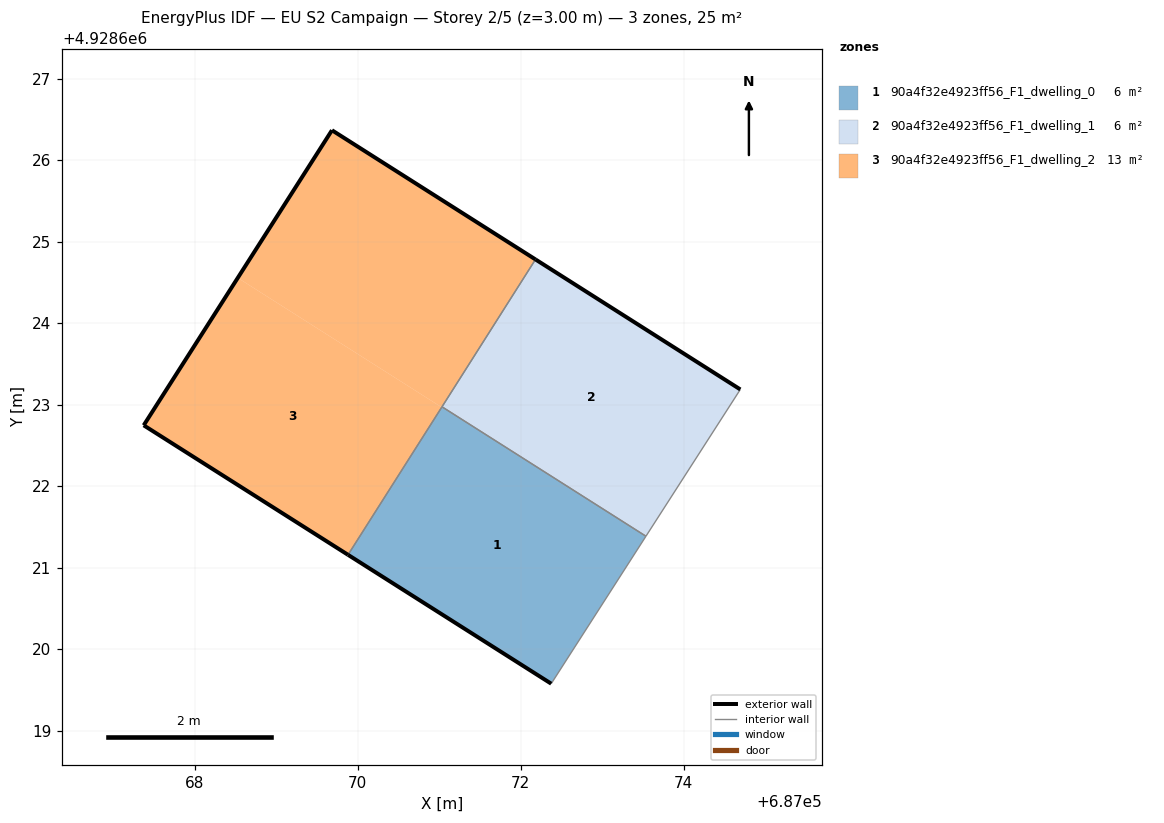
=== STOREY PLAN SPEC (per zone: floor XY polygon, exterior-wall plan segments, windows/doors) ===
zone 1: 90a4f32e4923ff56_F1_dwelling_0  (6.4 m²)
  floor: (687072.37, 4928619.58) (687073.54, 4928621.39) (687071.03, 4928622.97) (687069.88, 4928621.16)
  exterior wall: (687072.37, 4928619.58) – (687069.88, 4928621.16)  [3.0 m]
  interior walls: 3
zone 2: 90a4f32e4923ff56_F1_dwelling_1  (6.4 m²)
  floor: (687073.54, 4928621.39) (687074.69, 4928623.19) (687072.18, 4928624.78) (687071.03, 4928622.97)
  exterior wall: (687072.18, 4928624.78) – (687074.69, 4928623.19)  [3.0 m]
  interior walls: 3
zone 3: 90a4f32e4923ff56_F1_dwelling_2  (12.7 m²)
  floor: (687069.88, 4928621.16) (687071.03, 4928622.97) (687068.53, 4928624.56) (687067.37, 4928622.75)
  floor: (687071.03, 4928622.97) (687072.18, 4928624.78) (687069.68, 4928626.37) (687068.53, 4928624.56)
  exterior wall: (687069.88, 4928621.16) – (687067.37, 4928622.75)  [3.0 m]
  exterior wall: (687067.37, 4928622.75) – (687069.68, 4928626.37)  [4.3 m]
  exterior wall: (687069.68, 4928626.37) – (687072.18, 4928624.78)  [3.0 m]
  interior walls: 2

=== DERIVED (storey summary) ===
Building: EU S2 Campaign
Storey: 2 of 5  (floor level z = 3.00 m)
Storey gross floor area: 25.4 m²
Zones on this storey: 3
  - 90a4f32e4923ff56_F1_dwelling_0: floor 6.4 m²; exterior wall 3.0 m (8.9 m²); WWR 0.0%
  - 90a4f32e4923ff56_F1_dwelling_1: floor 6.4 m²; exterior wall 3.0 m (8.9 m²); WWR 0.0%
  - 90a4f32e4923ff56_F1_dwelling_2: floor 12.7 m²; exterior wall 10.2 m (30.7 m²); WWR 0.0%
Zone adjacency (shared interzone walls):
  - 90a4f32e4923ff56_F1_dwelling_0 ↔ 90a4f32e4923ff56_F1_dwelling_1
  - 90a4f32e4923ff56_F1_dwelling_0 ↔ 90a4f32e4923ff56_F1_dwelling_2
  - 90a4f32e4923ff56_F1_dwelling_1 ↔ 90a4f32e4923ff56_F1_dwelling_2